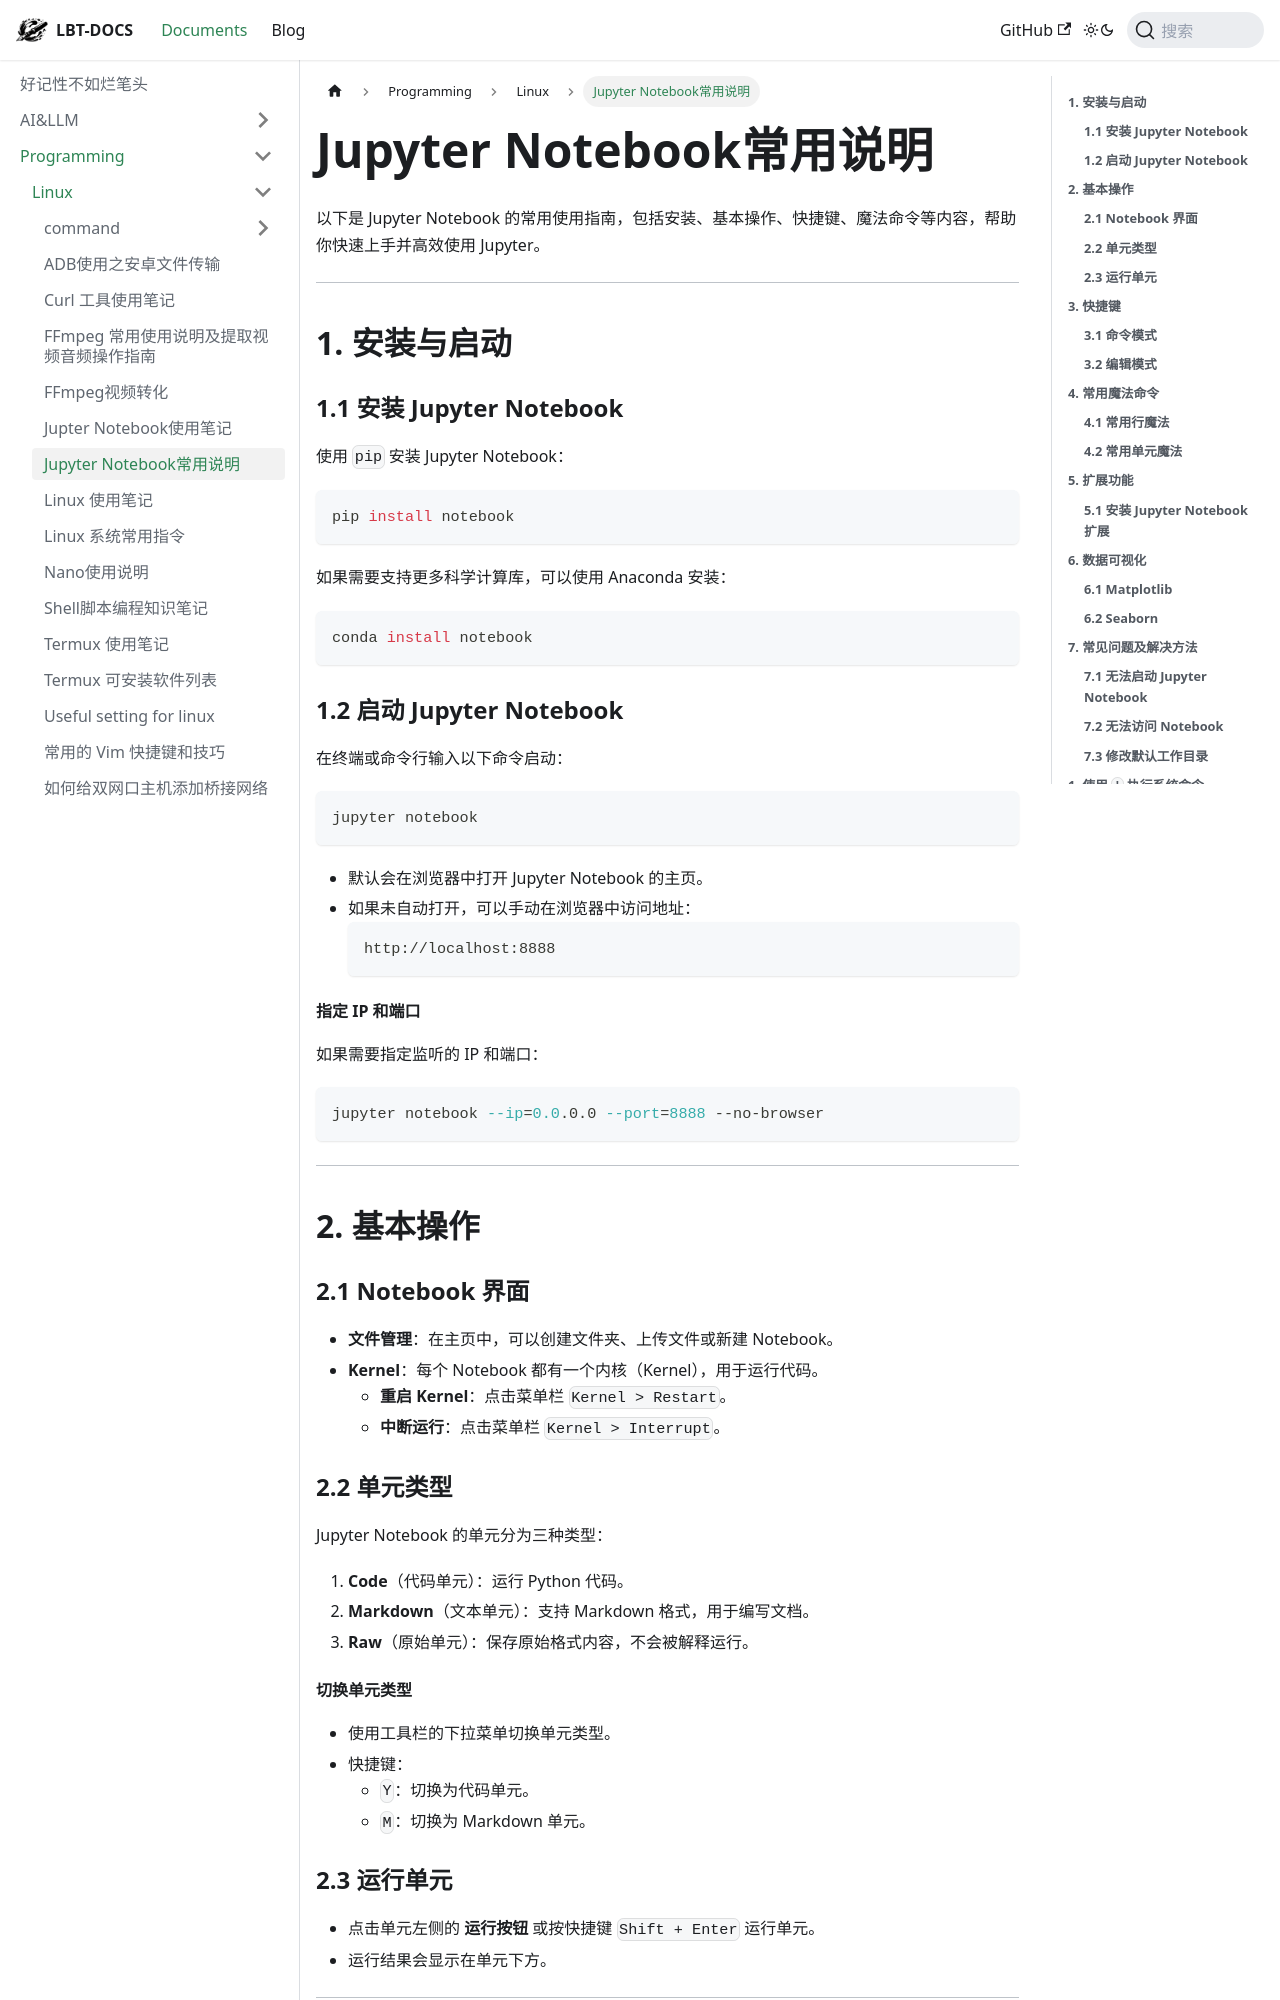

repository: fhvknb/lbt-docs · page: docs/Programming/Linux/Jupyter Notebook常用说明.html · generator: docusaurus

以下是 Jupyter Notebook 的常用使用指南，包括安装、基本操作、快捷键、魔法命令等内容，帮助你快速上手并高效使用 Jupyter。

---

## **1. 安装与启动**

### **1.1 安装 Jupyter Notebook**
使用 `pip` 安装 Jupyter Notebook：
```bash
pip install notebook
```

如果需要支持更多科学计算库，可以使用 Anaconda 安装：
```bash
conda install notebook
```

### **1.2 启动 Jupyter Notebook**
在终端或命令行输入以下命令启动：
```bash
jupyter notebook
```

- 默认会在浏览器中打开 Jupyter Notebook 的主页。
- 如果未自动打开，可以手动在浏览器中访问地址：
  ```
  http://localhost:8888
  ```

#### **指定 IP 和端口**
如果需要指定监听的 IP 和端口：
```bash
jupyter notebook --ip=0.0.0.0 --port=8888 --no-browser
```

---

## **2. 基本操作**

### **2.1 Notebook 界面**
- **文件管理**：在主页中，可以创建文件夹、上传文件或新建 Notebook。
- **Kernel**：每个 Notebook 都有一个内核（Kernel），用于运行代码。
  - **重启 Kernel**：点击菜单栏 `Kernel > Restart`。
  - **中断运行**：点击菜单栏 `Kernel > Interrupt`。

### **2.2 单元类型**
Jupyter Notebook 的单元分为三种类型：
1. **Code**（代码单元）：运行 Python 代码。
2. **Markdown**（文本单元）：支持 Markdown 格式，用于编写文档。
3. **Raw**（原始单元）：保存原始格式内容，不会被解释运行。

#### **切换单元类型**
- 使用工具栏的下拉菜单切换单元类型。
- 快捷键：
  - `Y`：切换为代码单元。
  - `M`：切换为 Markdown 单元。

### **2.3 运行单元**
- 点击单元左侧的 **运行按钮** 或按快捷键 `Shift + Enter` 运行单元。
- 运行结果会显示在单元下方。

---

## **3. 快捷键**

Jupyter Notebook 提供了丰富的快捷键，分为两种模式：
